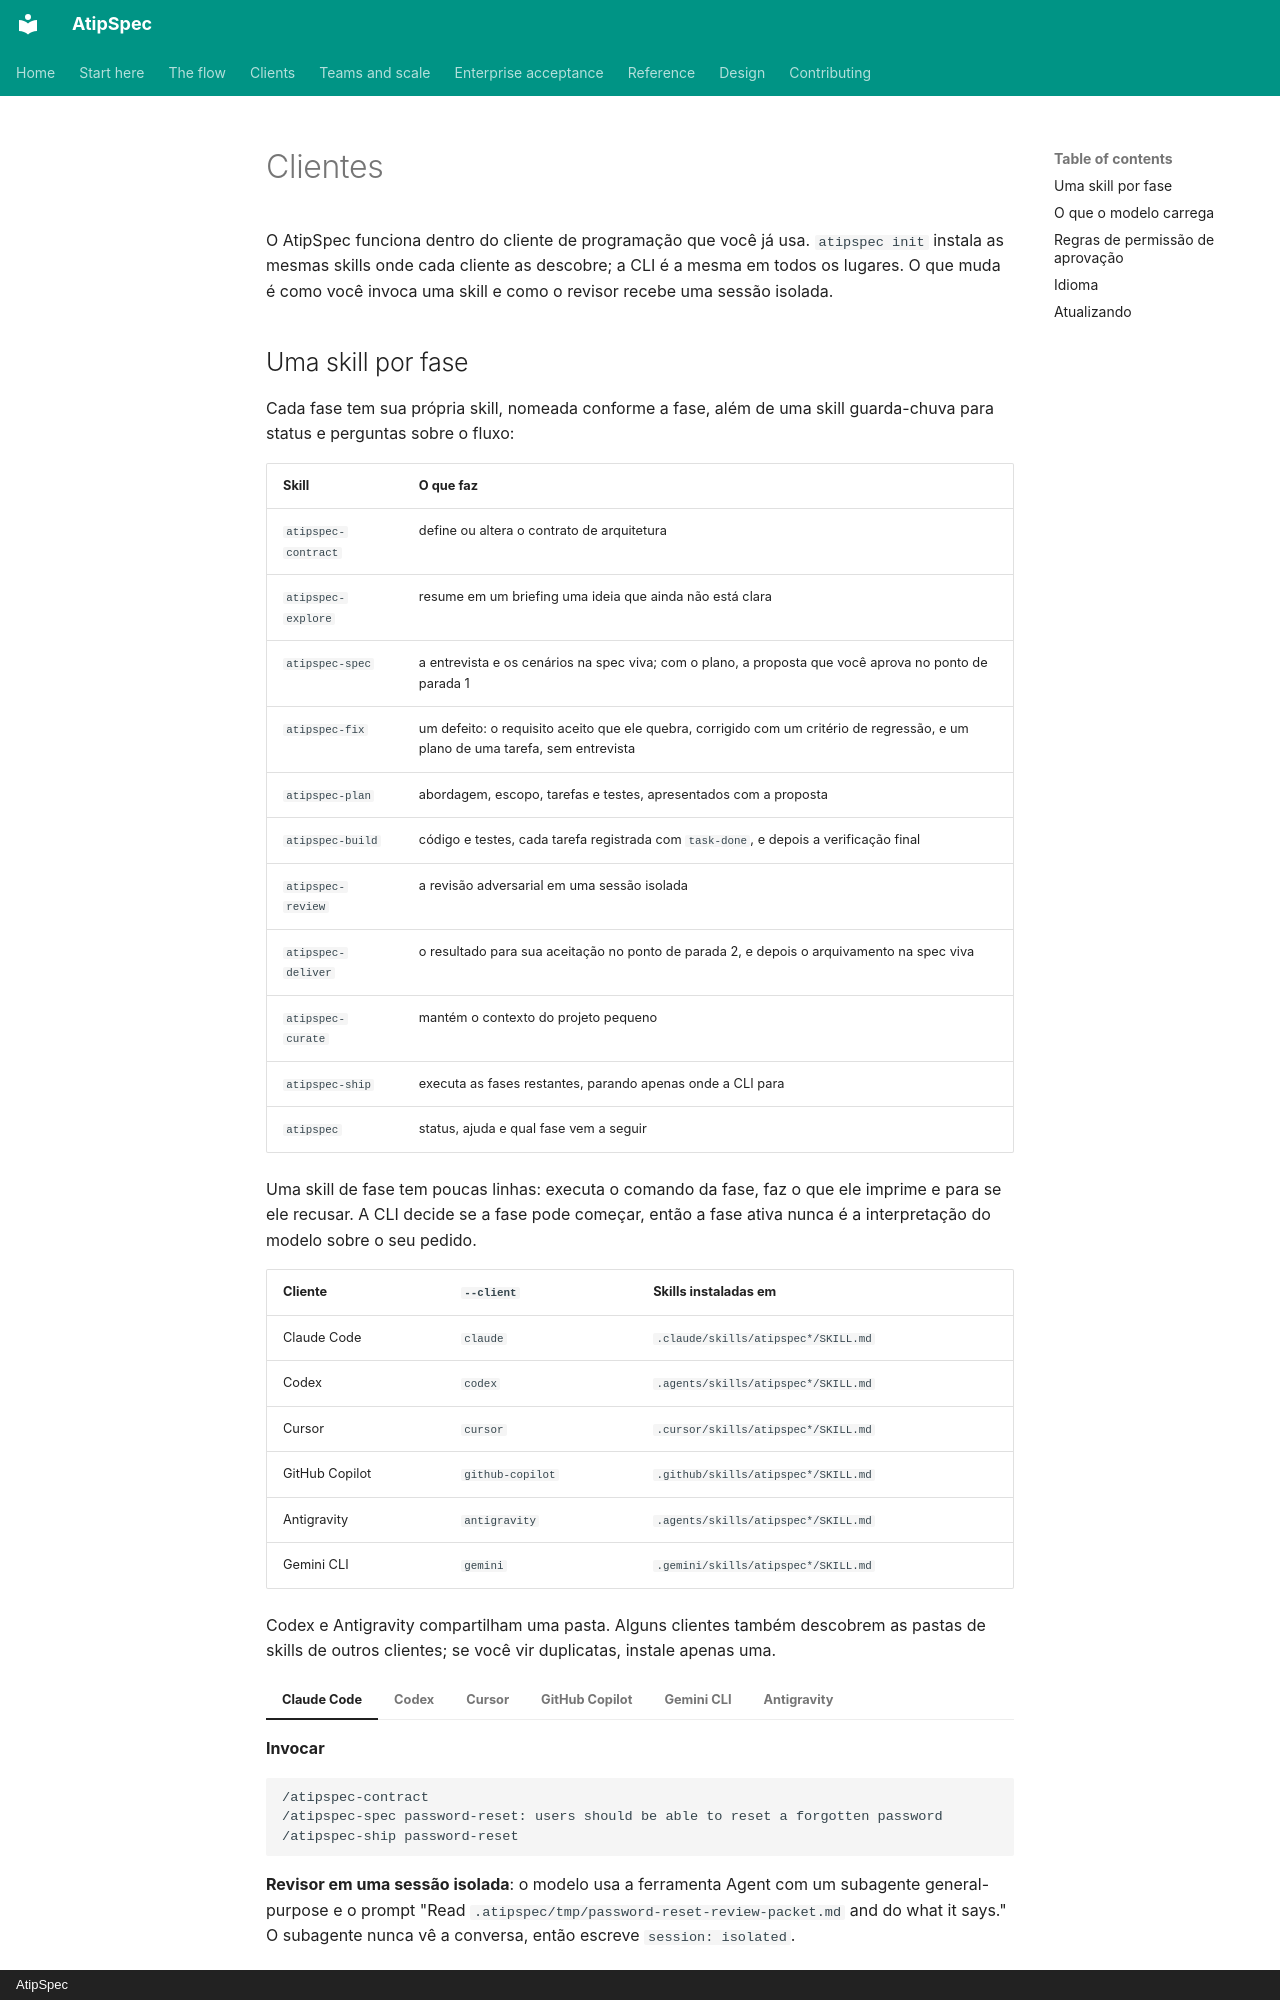

repository: mpita/atipspec · page: clients.pt/index.html · generator: mkdocs · copyright: AtipSpec

# Clientes

O AtipSpec funciona dentro do cliente de programação que você já usa.
`atipspec init` instala as mesmas skills onde cada cliente as descobre; a CLI
é a mesma em todos os lugares. O que muda é como você invoca uma skill e como
o revisor recebe uma sessão isolada.
